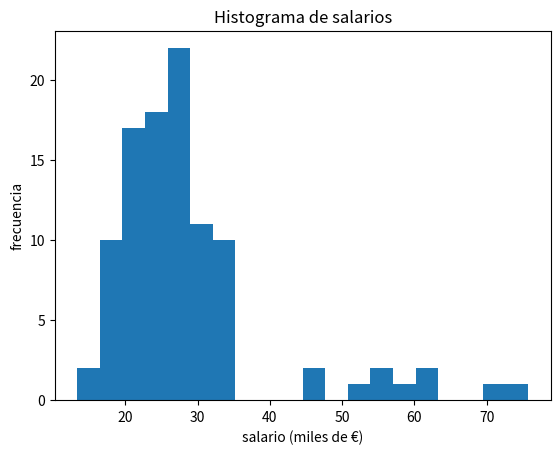
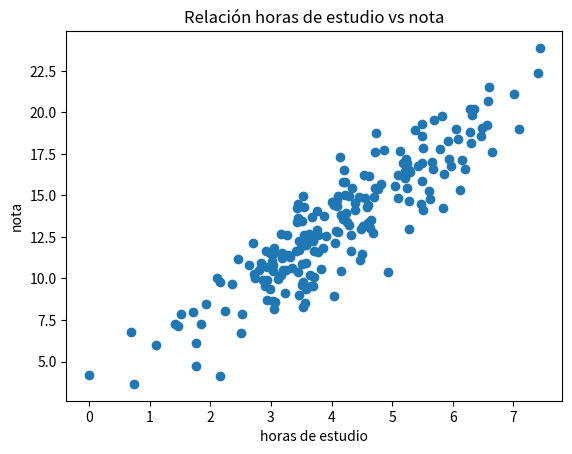
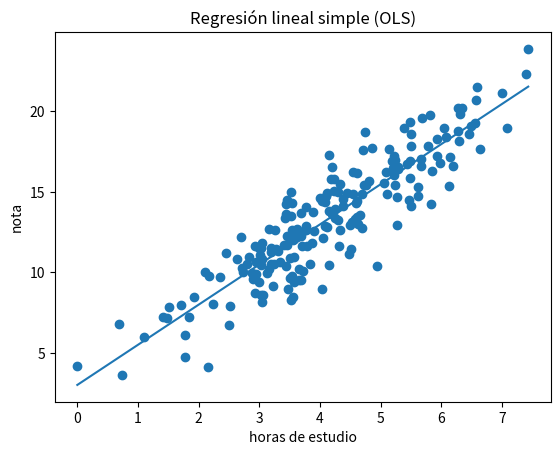

Reproduce these figures in Python, in order.

import numpy as np
import pandas as pd
import matplotlib.pyplot as plt

# Creamos una muestra de "salarios" (en miles de euros)
rng = np.random.default_rng(0)
salarios = np.concatenate([
    rng.normal(25, 5, size=90),
    rng.normal(60, 10, size=10)  # unos pocos sueldos altos
])
salarios = salarios.clip(10, None)

serie = pd.Series(salarios)
print("Media:", serie.mean())
print("Mediana:", serie.median())
print("Mínimo:", serie.min())
print("Máximo:", serie.max())



varianza = serie.var(ddof=1)      # ddof=1 para muestra
desviacion = serie.std(ddof=1)

print("Varianza muestral:", varianza)
print("Desviación estándar muestral:", desviacion)



plt.figure()
plt.hist(serie, bins=20)
plt.title("Histograma de salarios")
plt.xlabel("salario (miles de €)"); plt.ylabel("frecuencia")
plt.show()



m = serie.mean()
s = serie.std(ddof=1)
n = len(serie)
se = s / np.sqrt(n)  # error estándar
z = 1.96
ic_low, ic_high = m - z*se, m + z*se

print(f"Media muestral ≈ {m:.2f}")
print(f"IC 95% de la media ≈ [{ic_low:.2f}, {ic_high:.2f}]")



# Dataset sintético: horas de estudio y nota
rng = np.random.default_rng(123)
N = 200
horas_estudio = rng.normal(4, 1.5, size=N).clip(0, None)
ruido = rng.normal(0, 1.5, size=N)
nota = 2.5*horas_estudio + 3 + ruido

df = pd.DataFrame({"horas_estudio": horas_estudio, "nota": nota})

corr = df["horas_estudio"].corr(df["nota"])
print("Correlación Pearson horas_estudio vs nota =", round(corr, 3))

plt.figure()
plt.scatter(df["horas_estudio"], df["nota"])
plt.title("Relación horas de estudio vs nota")
plt.xlabel("horas de estudio"); plt.ylabel("nota")
plt.show()



# Construimos la matriz X (columna de 1s + horas_estudio)
X = np.c_[np.ones(len(df)), df["horas_estudio"].values]
y = df["nota"].values.reshape(-1, 1)

# Fórmula cerrada OLS
w = np.linalg.lstsq(X, y, rcond=None)[0]
b_hat, a_hat = float(w[0, 0]), float(w[1, 0])
print(f"Modelo estimado: nota ≈ {a_hat:.3f} * horas + {b_hat:.3f}")

y_hat = (X @ w).ravel()
mse = np.mean((df["nota"].values - y_hat)**2)
print("MSE OLS:", round(mse, 3))

plt.figure()
plt.scatter(df["horas_estudio"], df["nota"])
x_line = np.linspace(df["horas_estudio"].min(), df["horas_estudio"].max(), 100)
y_line = a_hat * x_line + b_hat
plt.plot(x_line, y_line)
plt.title("Regresión lineal simple (OLS)")
plt.xlabel("horas de estudio"); plt.ylabel("nota")
plt.show()
